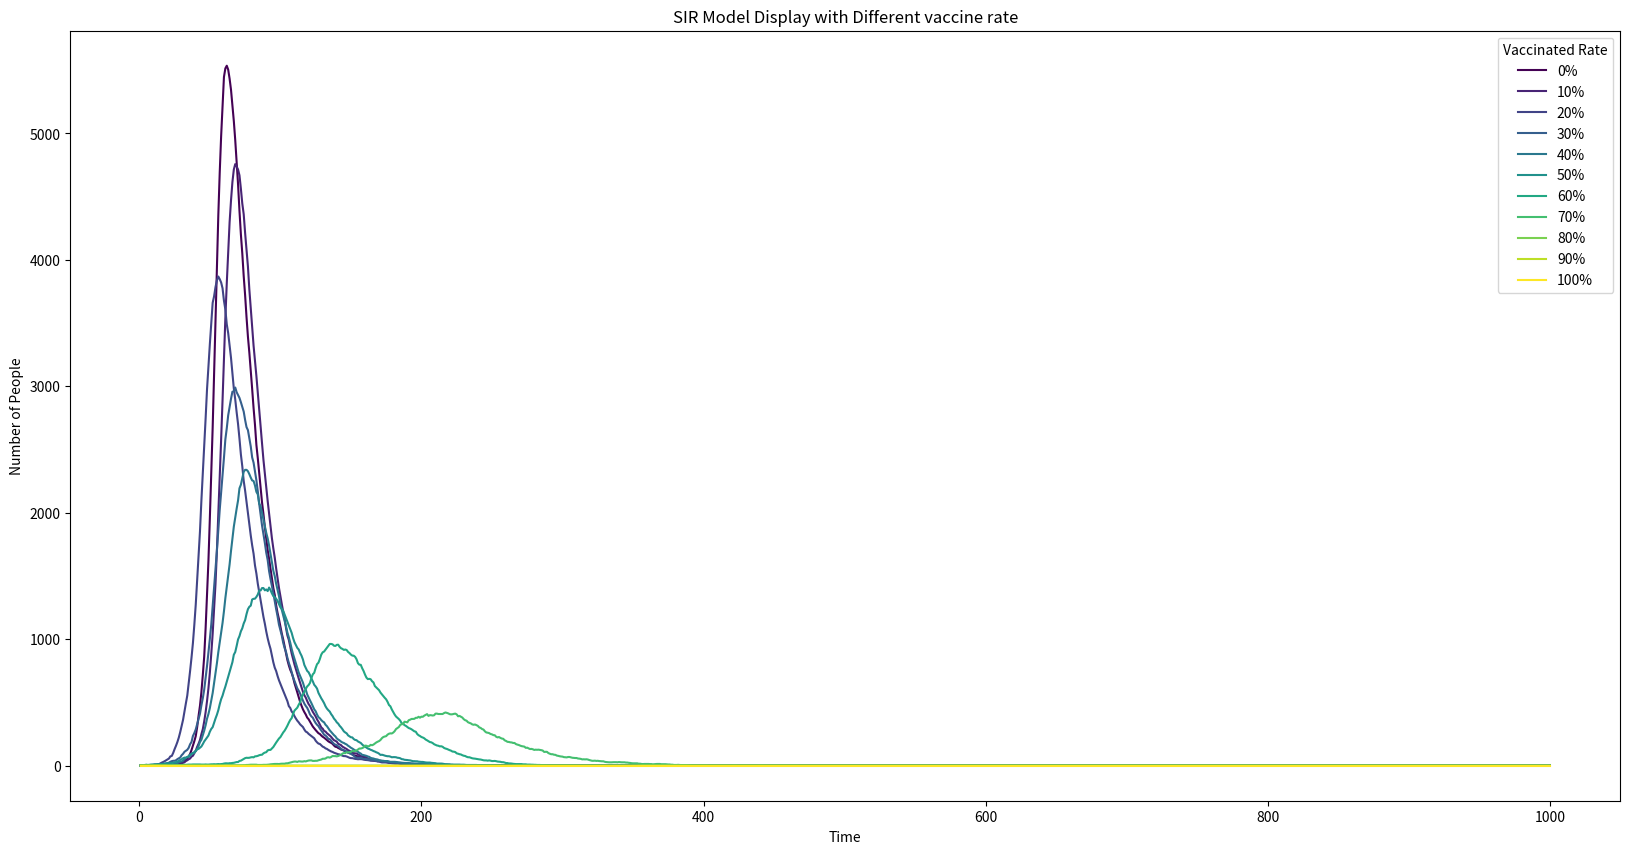

Python code for this plot:
#Import necessary libraries
import numpy as np
import matplotlib.pyplot as plt
from matplotlib import cm

#Initialization
N = 10000                            #sum of all population
infected = 1                        #infected population
beta = 0.3                          #infection probability
gamma = 0.05                        #recovery probability
start_ratio = 0.00
end_ratio = 1.00
gradient = 0.10                     #Give the trial interval for different vaccination ratio
plt.figure(figsize = (20, 10), dpi = 150)
for vaccine_ratio in np.arange(start_ratio, end_ratio, gradient):
    vaccined = int(vaccine_ratio*N)                               #Initialize vaccinated population
    susceptible = N-vaccined-infected                             #Give respective susceptible population
    situation = np.zeros(shape = (5, 1005), dtype = int)          #track different population
    situation[0, 0] = infected
    situation[1, 0] = susceptible
    situation[2, 0] = vaccined
    time = 1000
    for i in range(time):
        current_infected = situation[0, i]
        current_susceptible = situation[1, i]
        current_recover = situation[2, i]                                #Give the infected/susceptible population at current time
        p_infect = beta*current_infected/N                               #Calculate infected rate of susceptible population 
        step_infect = np.random.choice(a = range(2), size = current_susceptible, p = [1-p_infect, p_infect]) 
        #alternative: step_infect = np.random.binomial(n = current_susceptible, p = p_infect)?
        step_recover = np.random.choice(a = range(2), size = current_infected, p = [1 - gamma, gamma])  #Randomly choose infected and recovered people
        situation[0, i+1] = current_infected + (step_infect != 0).sum() - (step_recover).sum()
        situation[1, i+1] = current_susceptible - (step_infect != 0).sum()
        situation[2, i+1] = current_recover + (step_recover != 0).sum()                     #Update the ndarray'
    plt.plot(np.arange(1, 1001), situation[0, 1:1001], label = f'{vaccine_ratio:.0%}', color = cm.viridis(vaccine_ratio))
plt.plot(np.arange(1, 1001), np.zeros(shape = 1000), label = f'{end_ratio:.0%}', color = cm.viridis(end_ratio))  
plt.title(f'SIR Model Display with Different vaccine rate')
plt.xlabel('Time')
plt.ylabel('Number of People')
plt.legend(title = 'Vaccinated Rate', loc = 'upper right')
plt.show()
'''
Authorization:
Homework: Practical6: The efect of vaccination
[redacted]
Time last edited: 2025.03.25
All rights reserved.
'''